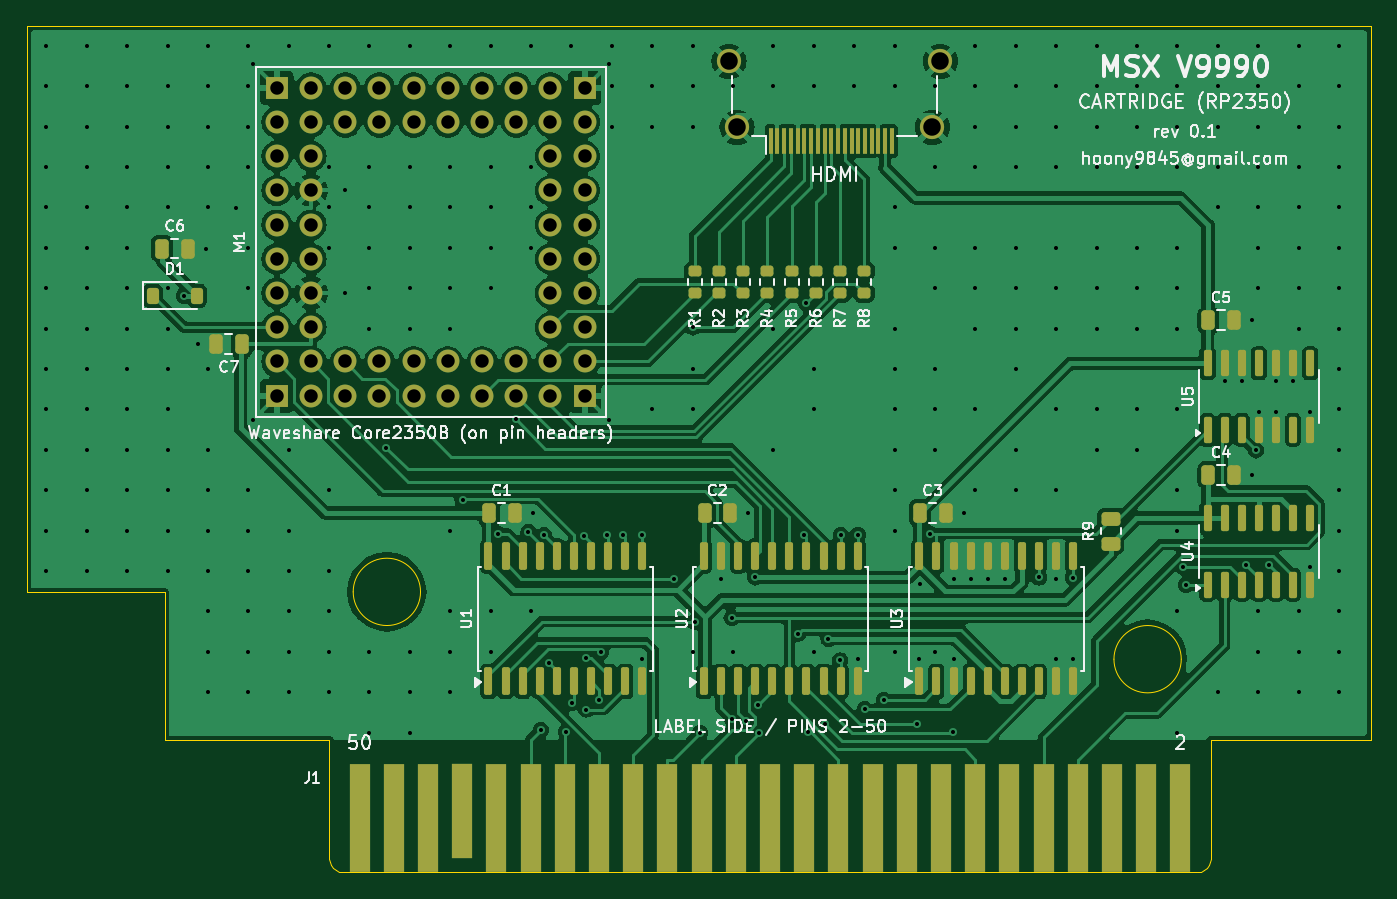
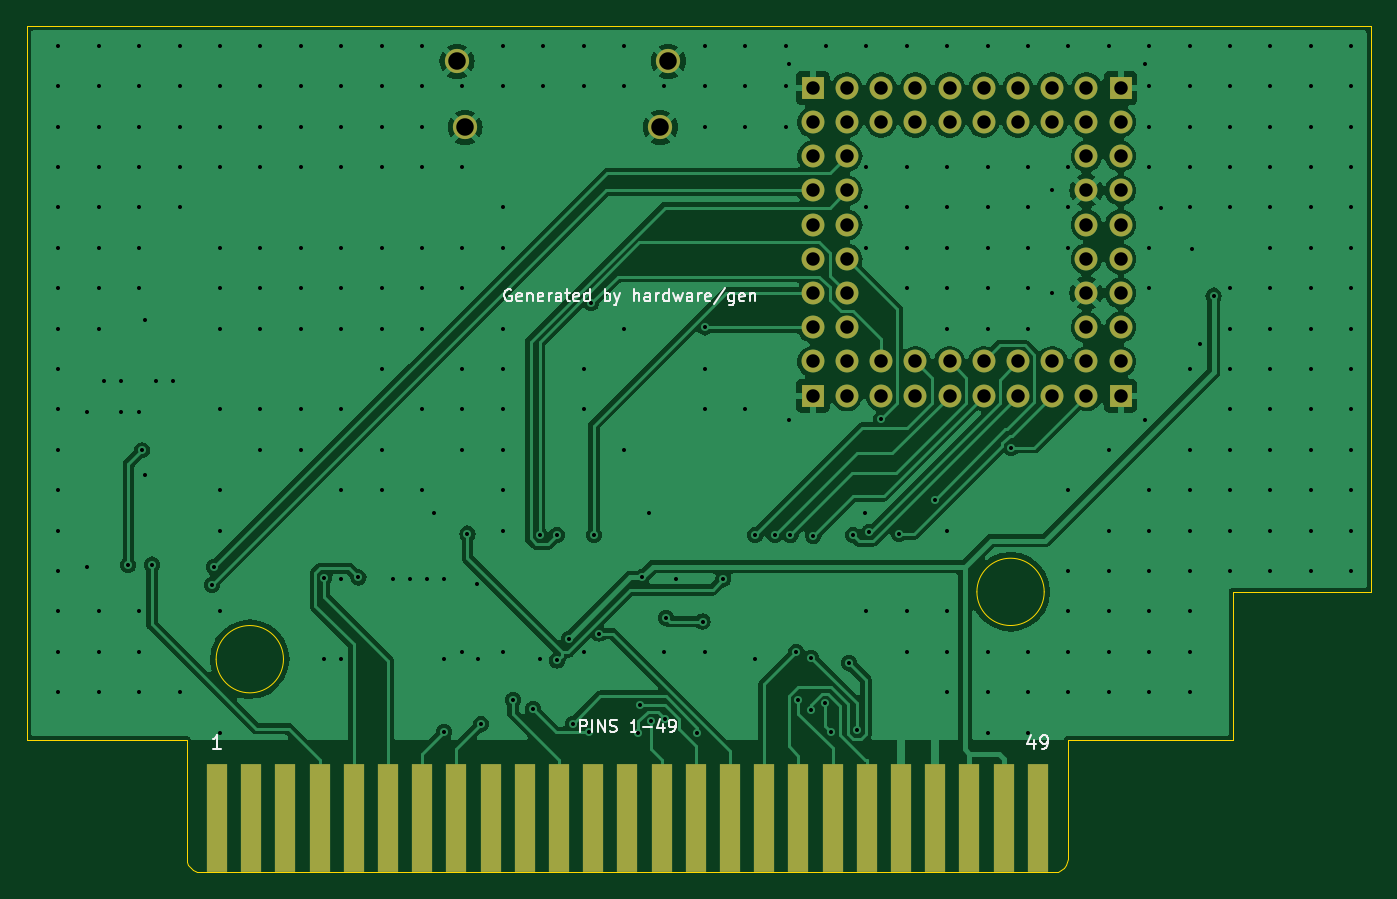
Circuit board: 11 layer files. Board 99.8 x 62.8 mm.
- bottom_copper: msx_v9990_cart_core2350b-B_Cu.gbl (107466 bytes)
- bottom_mask: msx_v9990_cart_core2350b-B_Mask.gbs (2931 bytes)
- paste: msx_v9990_cart_core2350b-B_Paste.gbp (547 bytes)
- bottom_silk: msx_v9990_cart_core2350b-B_Silkscreen.gbo (18047 bytes)
- outline: msx_v9990_cart_core2350b-Edge_Cuts.gm1 (1957 bytes)
- top_copper: msx_v9990_cart_core2350b-F_Cu.gtl (164212 bytes)
- top_mask: msx_v9990_cart_core2350b-F_Mask.gts (7785 bytes)
- paste: msx_v9990_cart_core2350b-F_Paste.gtp (5363 bytes)
- top_silk: msx_v9990_cart_core2350b-F_Silkscreen.gto (94107 bytes)
- drill: msx_v9990_cart_core2350b-NPTH.drl (313 bytes)
- drill: msx_v9990_cart_core2350b-PTH.drl (6783 bytes)

=== bottom_copper: msx_v9990_cart_core2350b-B_Cu.gbl (107466 bytes, source omitted) ===
=== bottom_mask: msx_v9990_cart_core2350b-B_Mask.gbs ===
G04 #@! TF.GenerationSoftware,KiCad,Pcbnew,8.0.9-8.0.9-0~ubuntu20.04.1*
G04 #@! TF.CreationDate,2026-10-21T22:57:53+09:00*
G04 #@! TF.ProjectId,msx_v9990_cart_core2350b,6d73785f-7639-4393-9930-5f636172745f,rev?*
G04 #@! TF.SameCoordinates,Original*
G04 #@! TF.FileFunction,Soldermask,Bot*
G04 #@! TF.FilePolarity,Negative*
%FSLAX46Y46*%
G04 Gerber Fmt 4.6, Leading zero omitted, Abs format (unit mm)*
G04 Created by KiCad (PCBNEW 8.0.9-8.0.9-0~ubuntu20.04.1) date 2026-10-21 22:57:53*
%MOMM*%
%LPD*%
G01*
G04 APERTURE LIST*
%ADD10R,1.500000X8.000000*%
%ADD11R,1.700000X1.700000*%
%ADD12C,1.700000*%
%ADD13C,1.800000*%
G04 APERTURE END LIST*
D10*
X105682000Y-78808000D03*
X103142000Y-78808000D03*
X100602000Y-78808000D03*
X98062000Y-78808000D03*
X95522000Y-78808000D03*
X92982000Y-78808000D03*
X90442000Y-78808000D03*
X87902000Y-78808000D03*
X85362000Y-78808000D03*
X82822000Y-78808000D03*
X80282000Y-78808000D03*
X77742000Y-78808000D03*
X75202000Y-78808000D03*
X72662000Y-78808000D03*
X70122000Y-78808000D03*
X67582000Y-78808000D03*
X65042000Y-78808000D03*
X62502000Y-78808000D03*
X59962000Y-78808000D03*
X57422000Y-78808000D03*
X54882000Y-78808000D03*
X52342000Y-78808000D03*
X49802000Y-78808000D03*
X47262000Y-78808000D03*
X44722000Y-78808000D03*
D11*
X38570000Y-47430000D03*
D12*
X38570000Y-44890000D03*
X41110000Y-47430000D03*
X41110000Y-44890000D03*
X43650000Y-47430000D03*
X43650000Y-44890000D03*
X46190000Y-47430000D03*
X46190000Y-44890000D03*
X48730000Y-47430000D03*
X48730000Y-44890000D03*
X51270000Y-47430000D03*
X51270000Y-44890000D03*
X53810000Y-47430000D03*
X53810000Y-44890000D03*
X56350000Y-47430000D03*
X56350000Y-44890000D03*
D11*
X38570000Y-24570000D03*
D12*
X41110000Y-24570000D03*
X38570000Y-27110000D03*
X41110000Y-27110000D03*
X38570000Y-29650000D03*
X41110000Y-29650000D03*
X38570000Y-32190000D03*
X41110000Y-32190000D03*
X38570000Y-34730000D03*
X41110000Y-34730000D03*
X38570000Y-37270000D03*
X41110000Y-37270000D03*
X38570000Y-39810000D03*
X41110000Y-39810000D03*
X38570000Y-42350000D03*
X41110000Y-42350000D03*
D11*
X61430000Y-47430000D03*
D12*
X58890000Y-47430000D03*
X61430000Y-44890000D03*
X58890000Y-44890000D03*
X61430000Y-42350000D03*
X58890000Y-42350000D03*
X61430000Y-39810000D03*
X58890000Y-39810000D03*
X61430000Y-37270000D03*
X58890000Y-37270000D03*
X61430000Y-34730000D03*
X58890000Y-34730000D03*
X61430000Y-32190000D03*
X58890000Y-32190000D03*
X61430000Y-29650000D03*
X58890000Y-29650000D03*
D11*
X61430000Y-24570000D03*
D12*
X61430000Y-27110000D03*
X58890000Y-24570000D03*
X58890000Y-27110000D03*
X56350000Y-24570000D03*
X56350000Y-27110000D03*
X53810000Y-24570000D03*
X53810000Y-27110000D03*
X51270000Y-24570000D03*
X51270000Y-27110000D03*
X48730000Y-24570000D03*
X48730000Y-27110000D03*
X46190000Y-24570000D03*
X46190000Y-27110000D03*
X43650000Y-24570000D03*
X43650000Y-27110000D03*
D13*
X87850000Y-22600000D03*
X87250000Y-27500000D03*
X72750000Y-27500000D03*
X72150000Y-22600000D03*
M02*

=== paste: msx_v9990_cart_core2350b-B_Paste.gbp ===
G04 #@! TF.GenerationSoftware,KiCad,Pcbnew,8.0.9-8.0.9-0~ubuntu20.04.1*
G04 #@! TF.CreationDate,2026-10-21T22:57:53+09:00*
G04 #@! TF.ProjectId,msx_v9990_cart_core2350b,6d73785f-7639-4393-9930-5f636172745f,rev?*
G04 #@! TF.SameCoordinates,Original*
G04 #@! TF.FileFunction,Paste,Bot*
G04 #@! TF.FilePolarity,Positive*
%FSLAX46Y46*%
G04 Gerber Fmt 4.6, Leading zero omitted, Abs format (unit mm)*
G04 Created by KiCad (PCBNEW 8.0.9-8.0.9-0~ubuntu20.04.1) date 2026-10-21 22:57:53*
%MOMM*%
%LPD*%
G01*
G04 APERTURE LIST*
G04 APERTURE END LIST*
M02*

=== bottom_silk: msx_v9990_cart_core2350b-B_Silkscreen.gbo (18047 bytes, source omitted) ===
=== outline: msx_v9990_cart_core2350b-Edge_Cuts.gm1 ===
G04 #@! TF.GenerationSoftware,KiCad,Pcbnew,8.0.9-8.0.9-0~ubuntu20.04.1*
G04 #@! TF.CreationDate,2026-10-21T22:57:53+09:00*
G04 #@! TF.ProjectId,msx_v9990_cart_core2350b,6d73785f-7639-4393-9930-5f636172745f,rev?*
G04 #@! TF.SameCoordinates,Original*
G04 #@! TF.FileFunction,Profile,NP*
%FSLAX46Y46*%
G04 Gerber Fmt 4.6, Leading zero omitted, Abs format (unit mm)*
G04 Created by KiCad (PCBNEW 8.0.9-8.0.9-0~ubuntu20.04.1) date 2026-10-21 22:57:53*
%MOMM*%
%LPD*%
G01*
G04 APERTURE LIST*
G04 #@! TA.AperFunction,Profile*
%ADD10C,0.100000*%
G04 #@! TD*
G04 APERTURE END LIST*
D10*
X105740000Y-67000000D02*
G75*
G02*
X100740000Y-67000000I-2500000J0D01*
G01*
X100740000Y-67000000D02*
G75*
G02*
X105740000Y-67000000I2500000J0D01*
G01*
X43480000Y-82808000D02*
X43221200Y-82773900D01*
X107930000Y-72989000D02*
X107930000Y-81808000D01*
X106930000Y-82808000D02*
X43480000Y-82808000D01*
X43221200Y-82773900D02*
X42980000Y-82674000D01*
X107930000Y-81808000D02*
X107895900Y-82066800D01*
X30240000Y-72989000D02*
X30240000Y-62000000D01*
X107430000Y-82674000D02*
X107188800Y-82773900D01*
X49240000Y-62000000D02*
G75*
G02*
X44240000Y-62000000I-2500000J0D01*
G01*
X44240000Y-62000000D02*
G75*
G02*
X49240000Y-62000000I2500000J0D01*
G01*
X20000000Y-62000000D02*
X20000000Y-20000000D01*
X42480000Y-81808000D02*
X42480000Y-72989000D01*
X107796000Y-82308000D02*
X107637100Y-82515100D01*
X107637100Y-82515100D02*
X107430000Y-82674000D01*
X30240000Y-62000000D02*
X20000000Y-62000000D01*
X119800000Y-72989000D02*
X107930000Y-72989000D01*
X107895900Y-82066800D02*
X107796000Y-82308000D01*
X42980000Y-82674000D02*
X42772900Y-82515100D01*
X119800000Y-20000000D02*
X119800000Y-72989000D01*
X42772900Y-82515100D02*
X42614000Y-82308000D01*
X20000000Y-20000000D02*
X119800000Y-20000000D01*
X42614000Y-82308000D02*
X42514100Y-82066800D01*
X42480000Y-72989000D02*
X30240000Y-72989000D01*
X42514100Y-82066800D02*
X42480000Y-81808000D01*
X107188800Y-82773900D02*
X106930000Y-82808000D01*
M02*

=== top_copper: msx_v9990_cart_core2350b-F_Cu.gtl (164212 bytes, source omitted) ===
=== top_mask: msx_v9990_cart_core2350b-F_Mask.gts (7785 bytes, source omitted) ===
=== paste: msx_v9990_cart_core2350b-F_Paste.gtp ===
G04 #@! TF.GenerationSoftware,KiCad,Pcbnew,8.0.9-8.0.9-0~ubuntu20.04.1*
G04 #@! TF.CreationDate,2026-10-21T22:57:53+09:00*
G04 #@! TF.ProjectId,msx_v9990_cart_core2350b,6d73785f-7639-4393-9930-5f636172745f,rev?*
G04 #@! TF.SameCoordinates,Original*
G04 #@! TF.FileFunction,Paste,Top*
G04 #@! TF.FilePolarity,Positive*
%FSLAX46Y46*%
G04 Gerber Fmt 4.6, Leading zero omitted, Abs format (unit mm)*
G04 Created by KiCad (PCBNEW 8.0.9-8.0.9-0~ubuntu20.04.1) date 2026-10-21 22:57:53*
%MOMM*%
%LPD*%
G01*
G04 APERTURE LIST*
G04 Aperture macros list*
%AMRoundRect*
0 Rectangle with rounded corners*
0 $1 Rounding radius*
0 $2 $3 $4 $5 $6 $7 $8 $9 X,Y pos of 4 corners*
0 Add a 4 corners polygon primitive as box body*
4,1,4,$2,$3,$4,$5,$6,$7,$8,$9,$2,$3,0*
0 Add four circle primitives for the rounded corners*
1,1,$1+$1,$2,$3*
1,1,$1+$1,$4,$5*
1,1,$1+$1,$6,$7*
1,1,$1+$1,$8,$9*
0 Add four rect primitives between the rounded corners*
20,1,$1+$1,$2,$3,$4,$5,0*
20,1,$1+$1,$4,$5,$6,$7,0*
20,1,$1+$1,$6,$7,$8,$9,0*
20,1,$1+$1,$8,$9,$2,$3,0*%
G04 Aperture macros list end*
%ADD10RoundRect,0.250000X-0.250000X-0.475000X0.250000X-0.475000X0.250000X0.475000X-0.250000X0.475000X0*%
%ADD11RoundRect,0.250000X0.450000X-0.262500X0.450000X0.262500X-0.450000X0.262500X-0.450000X-0.262500X0*%
%ADD12RoundRect,0.150000X0.150000X-0.875000X0.150000X0.875000X-0.150000X0.875000X-0.150000X-0.875000X0*%
%ADD13RoundRect,0.200000X0.275000X-0.200000X0.275000X0.200000X-0.275000X0.200000X-0.275000X-0.200000X0*%
%ADD14RoundRect,0.150000X0.150000X-0.825000X0.150000X0.825000X-0.150000X0.825000X-0.150000X-0.825000X0*%
%ADD15RoundRect,0.225000X-0.225000X-0.375000X0.225000X-0.375000X0.225000X0.375000X-0.225000X0.375000X0*%
%ADD16R,0.300000X1.900000*%
%ADD17RoundRect,0.250000X0.250000X0.475000X-0.250000X0.475000X-0.250000X-0.475000X0.250000X-0.475000X0*%
G04 APERTURE END LIST*
D10*
X86335000Y-56150000D03*
X88235000Y-56150000D03*
D11*
X100500000Y-58412500D03*
X100500000Y-56587500D03*
D12*
X54285000Y-68650000D03*
X55555000Y-68650000D03*
X56825000Y-68650000D03*
X58095000Y-68650000D03*
X59365000Y-68650000D03*
X60635000Y-68650000D03*
X61905000Y-68650000D03*
X63175000Y-68650000D03*
X64445000Y-68650000D03*
X65715000Y-68650000D03*
X65715000Y-59350000D03*
X64445000Y-59350000D03*
X63175000Y-59350000D03*
X61905000Y-59350000D03*
X60635000Y-59350000D03*
X59365000Y-59350000D03*
X58095000Y-59350000D03*
X56825000Y-59350000D03*
X55555000Y-59350000D03*
X54285000Y-59350000D03*
D13*
X76800000Y-39825000D03*
X76800000Y-38175000D03*
D14*
X107690000Y-49975000D03*
X108960000Y-49975000D03*
X110230000Y-49975000D03*
X111500000Y-49975000D03*
X112770000Y-49975000D03*
X114040000Y-49975000D03*
X115310000Y-49975000D03*
X115310000Y-45025000D03*
X114040000Y-45025000D03*
X112770000Y-45025000D03*
X111500000Y-45025000D03*
X110230000Y-45025000D03*
X108960000Y-45025000D03*
X107690000Y-45025000D03*
D15*
X29350000Y-40000000D03*
X32650000Y-40000000D03*
D12*
X70285000Y-68650000D03*
X71555000Y-68650000D03*
X72825000Y-68650000D03*
X74095000Y-68650000D03*
X75365000Y-68650000D03*
X76635000Y-68650000D03*
X77905000Y-68650000D03*
X79175000Y-68650000D03*
X80445000Y-68650000D03*
X81715000Y-68650000D03*
X81715000Y-59350000D03*
X80445000Y-59350000D03*
X79175000Y-59350000D03*
X77905000Y-59350000D03*
X76635000Y-59350000D03*
X75365000Y-59350000D03*
X74095000Y-59350000D03*
X72825000Y-59350000D03*
X71555000Y-59350000D03*
X70285000Y-59350000D03*
D13*
X73200000Y-39825000D03*
X73200000Y-38175000D03*
D16*
X75250000Y-28500000D03*
X75750000Y-28500000D03*
X76250000Y-28500000D03*
X76750000Y-28500000D03*
X77250000Y-28500000D03*
X77750000Y-28500000D03*
X78250000Y-28500000D03*
X78750000Y-28500000D03*
X79250000Y-28500000D03*
X79750000Y-28500000D03*
X80250000Y-28500000D03*
X80750000Y-28500000D03*
X81250000Y-28500000D03*
X81750000Y-28500000D03*
X82250000Y-28500000D03*
X82750000Y-28500000D03*
X83250000Y-28500000D03*
X83750000Y-28500000D03*
X84250000Y-28500000D03*
D10*
X54335000Y-56150000D03*
X56235000Y-56150000D03*
X107740000Y-53325000D03*
X109640000Y-53325000D03*
X107740000Y-41825000D03*
X109640000Y-41825000D03*
D13*
X69600000Y-39825000D03*
X69600000Y-38175000D03*
X80400000Y-39825000D03*
X80400000Y-38175000D03*
X82200000Y-39825000D03*
X82200000Y-38175000D03*
D14*
X107690000Y-61475000D03*
X108960000Y-61475000D03*
X110230000Y-61475000D03*
X111500000Y-61475000D03*
X112770000Y-61475000D03*
X114040000Y-61475000D03*
X115310000Y-61475000D03*
X115310000Y-56525000D03*
X114040000Y-56525000D03*
X112770000Y-56525000D03*
X111500000Y-56525000D03*
X110230000Y-56525000D03*
X108960000Y-56525000D03*
X107690000Y-56525000D03*
D13*
X75000000Y-39825000D03*
X75000000Y-38175000D03*
D12*
X86285000Y-68650000D03*
X87555000Y-68650000D03*
X88825000Y-68650000D03*
X90095000Y-68650000D03*
X91365000Y-68650000D03*
X92635000Y-68650000D03*
X93905000Y-68650000D03*
X95175000Y-68650000D03*
X96445000Y-68650000D03*
X97715000Y-68650000D03*
X97715000Y-59350000D03*
X96445000Y-59350000D03*
X95175000Y-59350000D03*
X93905000Y-59350000D03*
X92635000Y-59350000D03*
X91365000Y-59350000D03*
X90095000Y-59350000D03*
X88825000Y-59350000D03*
X87555000Y-59350000D03*
X86285000Y-59350000D03*
D13*
X78600000Y-39825000D03*
X78600000Y-38175000D03*
D10*
X70335000Y-56150000D03*
X72235000Y-56150000D03*
X30050000Y-36500000D03*
X31950000Y-36500000D03*
D13*
X71400000Y-39825000D03*
X71400000Y-38175000D03*
D17*
X35950000Y-43620000D03*
X34050000Y-43620000D03*
M02*

=== top_silk: msx_v9990_cart_core2350b-F_Silkscreen.gto (94107 bytes, source omitted) ===
=== drill: msx_v9990_cart_core2350b-NPTH.drl ===
M48
; DRILL file {KiCad 8.0.9-8.0.9-0~ubuntu20.04.1} date 2026-10-21T22:57:53+0900
; FORMAT={-:-/ absolute / metric / decimal}
; #@! TF.CreationDate,2026-10-21T22:57:53+09:00
; #@! TF.GenerationSoftware,Kicad,Pcbnew,8.0.9-8.0.9-0~ubuntu20.04.1
; #@! TF.FileFunction,NonPlated,1,2,NPTH
FMAT,2
METRIC
%
G90
G05
M30

=== drill: msx_v9990_cart_core2350b-PTH.drl (6783 bytes, source omitted) ===
